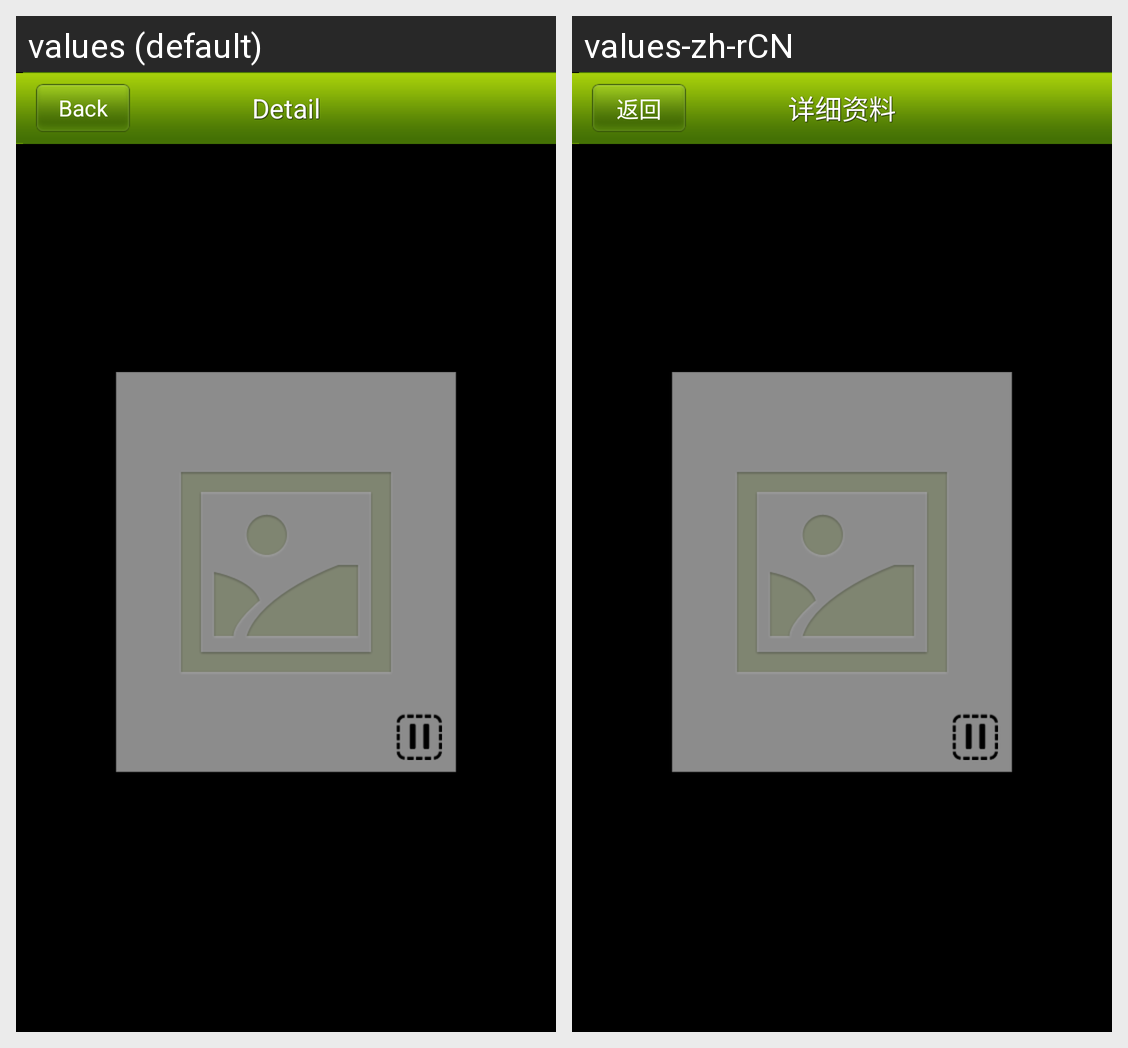

Here is an Android app screen in its default locale and in the app's own translations. Write out the translated-string differences for the strings that appear on this screen.
Android screen res/layout/im_download.xml rendered under 2 locales, left to right: values (default), values-zh-rCN. Device: Nexus 5 (rendered at 1080×1920; each locale shown at half size, 540×960, under a caption strip naming it); theme android:Theme.NoTitleBar.
Strings drawn on this screen, with the default value and each locale's value (text and hints the layout hard-codes, and strings that could not be matched under every locale, appear in the picture but are not listed):

back
  values: Back
  values-zh-rCN: 返回

details
  values: Detail
  values-zh-rCN: 详细资料
